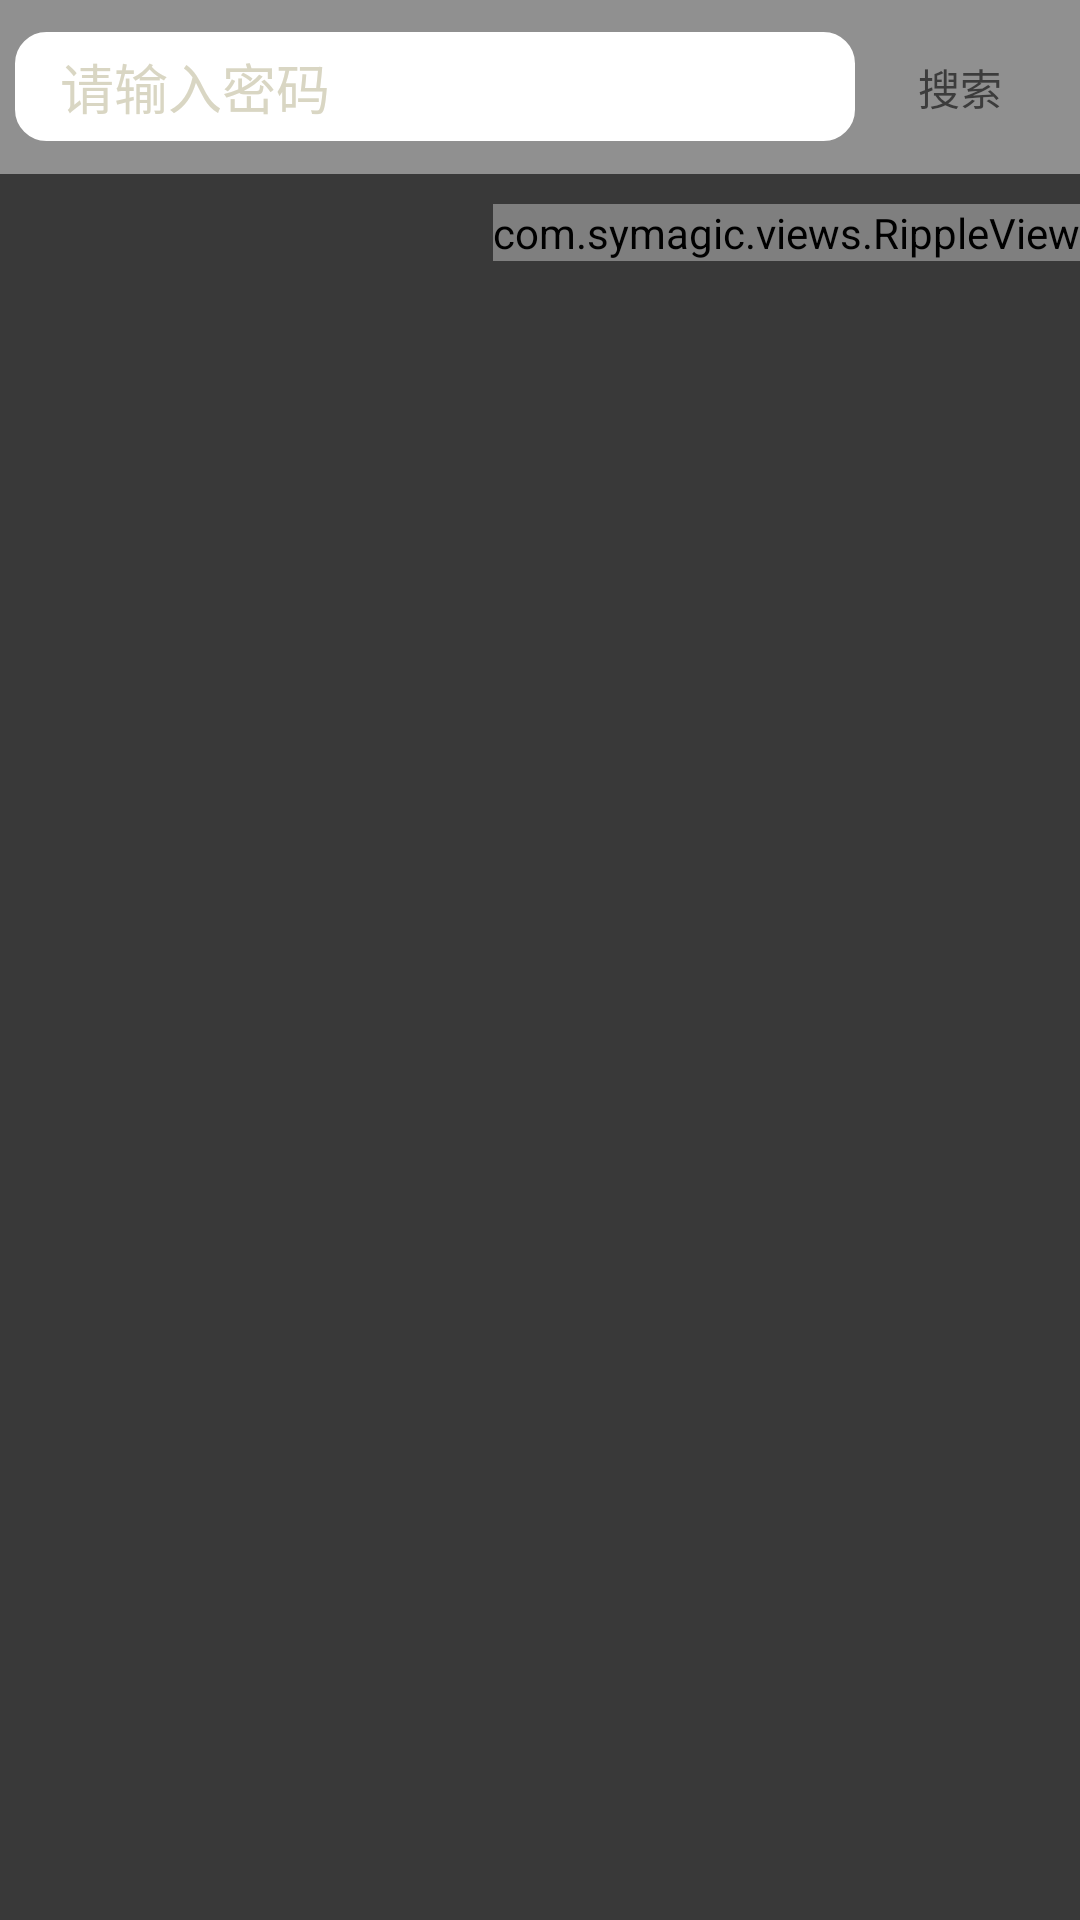

Android layout source for this screen:
<!-- AndroidManifest.xml: application theme AppTheme -->
<!-- res/layout/layout_search.xml -->
<?xml version="1.0" encoding="utf-8"?>

<RelativeLayout xmlns:android="http://schemas.android.com/apk/res/android"
    xmlns:ripple="http://schemas.android.com/apk/res-auto"
    android:id="@+id/ll_root"
    android:layout_width="fill_parent"
    android:layout_height="fill_parent"
    android:background="@color/business_transprent" >

    <LinearLayout
        android:id="@+id/ll_title"
        android:layout_width="fill_parent"
        android:layout_height="wrap_content"
        android:layout_alignParentTop="true"
        android:background="@color/business_search_transprent"
        android:gravity="center_vertical"
        android:orientation="horizontal"
        android:padding="@dimen/view_margin" >

        <LinearLayout
            android:layout_width="0dip"
            android:layout_height="wrap_content"
            android:layout_weight="4"
            android:background="@drawable/simple_dialog_bg"
            android:gravity="center_vertical"
            android:orientation="horizontal" >

            <EditText
                android:id="@+id/et_key_word"
                android:layout_width="match_parent"
                android:layout_height="wrap_content"
                android:layout_marginLeft="@dimen/layout_padding"
                android:layout_marginStart="@dimen/layout_padding"
                android:background="@null"
                android:hint="@string/please_input_keyword"
                android:inputType="text"
                android:padding="@dimen/view_margin"
                android:textColor="@color/text_normal_black"
                android:textColorHint="@color/gray_white" />
        </LinearLayout>

        <Button
            android:id="@+id/btn_search"
            android:layout_width="0dip"
            android:layout_height="wrap_content"
            android:layout_gravity="center_vertical"
            android:layout_weight="1"
            android:background="@null"
            android:clickable="true"
            android:text="@string/search"
            android:textColor="@color/text_normal_black" />
    </LinearLayout>

    <RelativeLayout
        android:layout_width="fill_parent"
        android:layout_height="match_parent"
        android:layout_below="@id/ll_title"
        android:onClick="onTransprentClick" >

        <com.symagic.views.RippleView
            android:id="@+id/rv_test"
            android:layout_width="wrap_content"
            android:layout_height="wrap_content"
            android:layout_alignParentEnd="true"
            android:layout_alignParentRight="true"
            android:layout_marginTop="@dimen/layout_padding"
            android:onClick="onGreenClick"
            ripple:rv_type="rectangle"
            ripple:rv_zoom="true" >

            <TextView
                android:id="@+id/tv_sure"
                android:layout_width="150dp"
                android:layout_height="50dp"
                android:background="@android:color/holo_green_light"
                android:onClick="onSureClick"
                android:padding="@dimen/layout_padding"
                android:text="@string/sure"
                android:textColor="@color/text_white"
                android:textSize="@dimen/text_size_large_23" />
        </com.symagic.views.RippleView>
    </RelativeLayout>

</RelativeLayout>
<!-- resources referenced by this layout -->
<resources>
  <color name="business_search_transprent">#ee969696</color>
  <color name="business_transprent">#c5000000</color>
  <color name="gray_white">#d9d6c3</color>
  <color name="text_normal_black">#3c3c3c</color>
  <color name="text_white">#ffffff</color>
  <dimen name="layout_padding">10dp</dimen>
  <dimen name="text_size_large_23">23sp</dimen>
  <dimen name="view_margin">5dp</dimen>
  <!-- drawable simple_dialog_bg (drawable) -->
  <?xml version="1.0" encoding="utf-8"?>
  
  <shape xmlns:android="http://schemas.android.com/apk/res/android"
      android:shape="rectangle" >
  
      <gradient
          android:angle="45"
          android:centerColor="@color/text_white"
          android:endColor="@color/text_white"
          android:startColor="@color/text_white" />
  
      <corners android:radius="10dp" />
  
      <stroke
          android:width="1dp"
          android:color="#ffffff" />
  
  </shape>
  <string name="please_input_keyword">请输入密码</string>
  <string name="search">搜索</string>
  <string name="sure">确定</string>
  <style name="AppTheme" parent="AppBaseTheme">
          
      </style>
  <style name="AppBaseTheme" parent="Theme.AppCompat.Light">
  
          
          <item name="android:windowNoTitle">true</item>
      </style>
</resources>
